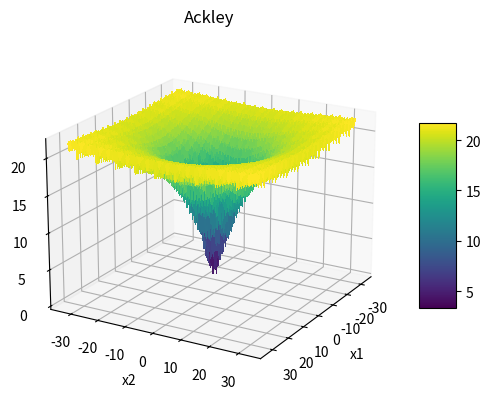
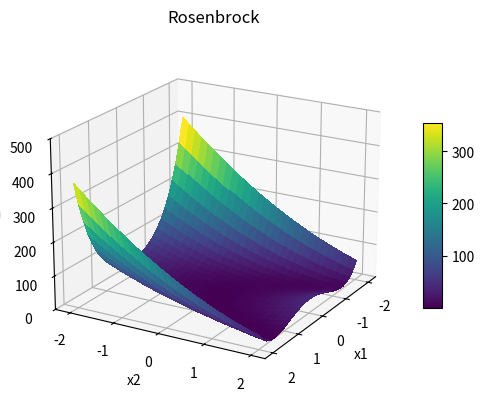
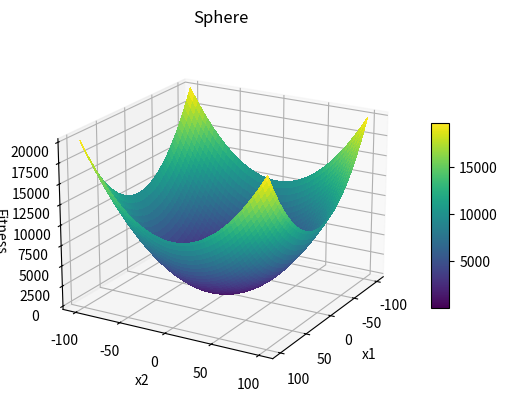
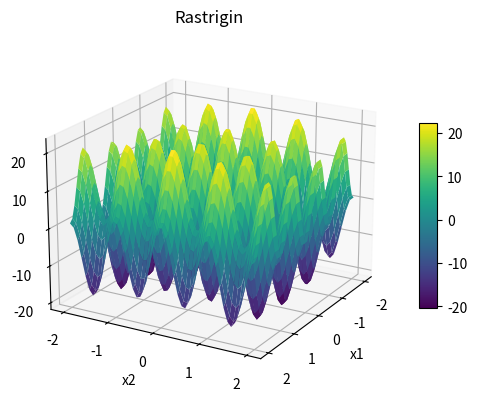

Python code for these plots, in order:
import math
from mpl_toolkits import mplot3d
import matplotlib.pyplot as plt
from matplotlib import cm
import numpy as np

#sphere
def objective(x1,x2):
    return x1**2 + x2**2

#ackley
def ackley(x, a=20, b=0.2, c=2*np.pi):
    # x = input vals
    d = len(x) # dimension of input vector x
    sum_sq_term = -a * np.exp(-b * np.sqrt(sum(x*x) / d))
    cos_term = -np.exp(sum(np.cos(c*x) / d))
    return a + np.exp(1) + sum_sq_term + cos_term


def plot_ackley_3d():
    # Plot figure
    fig = plt.figure()
    ax = plt.axes(projection='3d')

    # Make data.
    X = np.arange(-32.8, 32.8, 0.1)
    Y = np.arange(-32.8, 32.8, 0.1)
    X, Y = np.meshgrid(X, Y)

    a = 20
    b = 0.2
    c = 2 * np.pi

    sum_sq_term = -a * np.exp(-b * np.sqrt(X*X + Y*Y) / 2)
    cos_term = -np.exp((np.cos(c*X) + np.cos(c*Y)) / 2)
    Z = a + np.exp(1) + sum_sq_term + cos_term

    surf = ax.plot_surface(X, Y, Z, cmap='viridis',
                           linewidth=0, antialiased=False)
    ax.set_title('Ackley')
    ax.set_xlabel('x1')
    ax.set_ylabel('x2')
    ax.set_zlabel('Fitness');
    ax.view_init(20, 30)

    # Add a color bar which maps values to colors.
    fig.colorbar(surf, shrink=0.5, aspect=5)

    plt.show()


def plot_rosenbrock_3d():
    # Function define
    b = 10
    f = lambda x,y: (x-1)**2 + b*(y-x**2)**2

    # Plot figure
    fig = plt.figure()
    ax = plt.axes(projection='3d')

    # Make data.
    X = np.arange(-2.048, 2.048, 0.15)
    Y = np.arange(-2.048, 2.048, 0.15)
    X, Y = np.meshgrid(X, Y)
    Z = f(X, Y)

    # Plot the surface
    surf = ax.plot_surface(X, Y, Z, cmap='viridis',
                          linewidth=0, antialiased=False)
    ax.set_title('Rosenbrock')
    ax.set_xlabel('x1')
    ax.set_ylabel('x2')
    ax.set_zlabel('Fitness');
    ax.set_zlim(0, 500)
    ax.view_init(20, 30)
    fig.colorbar(surf, shrink=0.5, aspect=10)

    plt.show()

def plot_sphere_3d():

    # Make data.
    X = np.arange(-100, 100, 0.15)
    Y = np.arange(-100, 100, 0.15)
    x1, x2 = np.meshgrid(X, Y)

    #Compute function
    result = objective(x1,x2)

    # Plot figure
    fig = plt.figure()
    ax = plt.axes(projection='3d')

    ax.view_init(20, 30)

    # Plot the surface
    surf = ax.plot_surface(x1, x2, result, cmap='viridis',
                           linewidth=0, antialiased=False)
    ax.set_title('Sphere')
    ax.set_xlabel('x1')
    ax.set_ylabel('x2')
    ax.set_zlabel('Fitness');
    fig.colorbar(surf, shrink=0.5, aspect=10)

    plt.show()


def plot_rastrigin_3d():

    X = np.linspace(-2, 2, 50)
    Y = np.linspace(-2, 2, 50)
    X, Y = np.meshgrid(X, Y)

    #NOTE: the function used in this instance is a simplified
    #version of the Rastrigin function to illustrate the fine grained view
    #of how the Griewank function appears on the hypercube ONLY. X and Y are small dimensions
    #used for the evaluation of this function (usually between 5,-5), but the Griewank function
    #is typically evaluated between -600,600, so at a far higher dimensionality.

    Z = (X ** 2 - 10 * np.cos(2 * np.pi * X)) - \
    (Y ** 2 - 10 * np.cos(2 * np.pi * Y)) + 1

    fig = plt.figure()
    ax = plt.axes(projection='3d')

    ax.view_init(20, 30)

    # Plot the surface
    surf = ax.plot_surface(X, Y, Z, cmap='viridis',  rstride=1, cstride=1, linewidth=0.08,
                antialiased=True)
    ax.set_title('Rastrigin')
    ax.set_xlabel('x1')
    ax.set_ylabel('x2')
    ax.set_zlabel('Fitness');
    fig.colorbar(surf, shrink=0.5, aspect=10)

    plt.show()


#Call plots
plot_ackley_3d()
plot_rosenbrock_3d()
plot_sphere_3d()
plot_rastrigin_3d()
